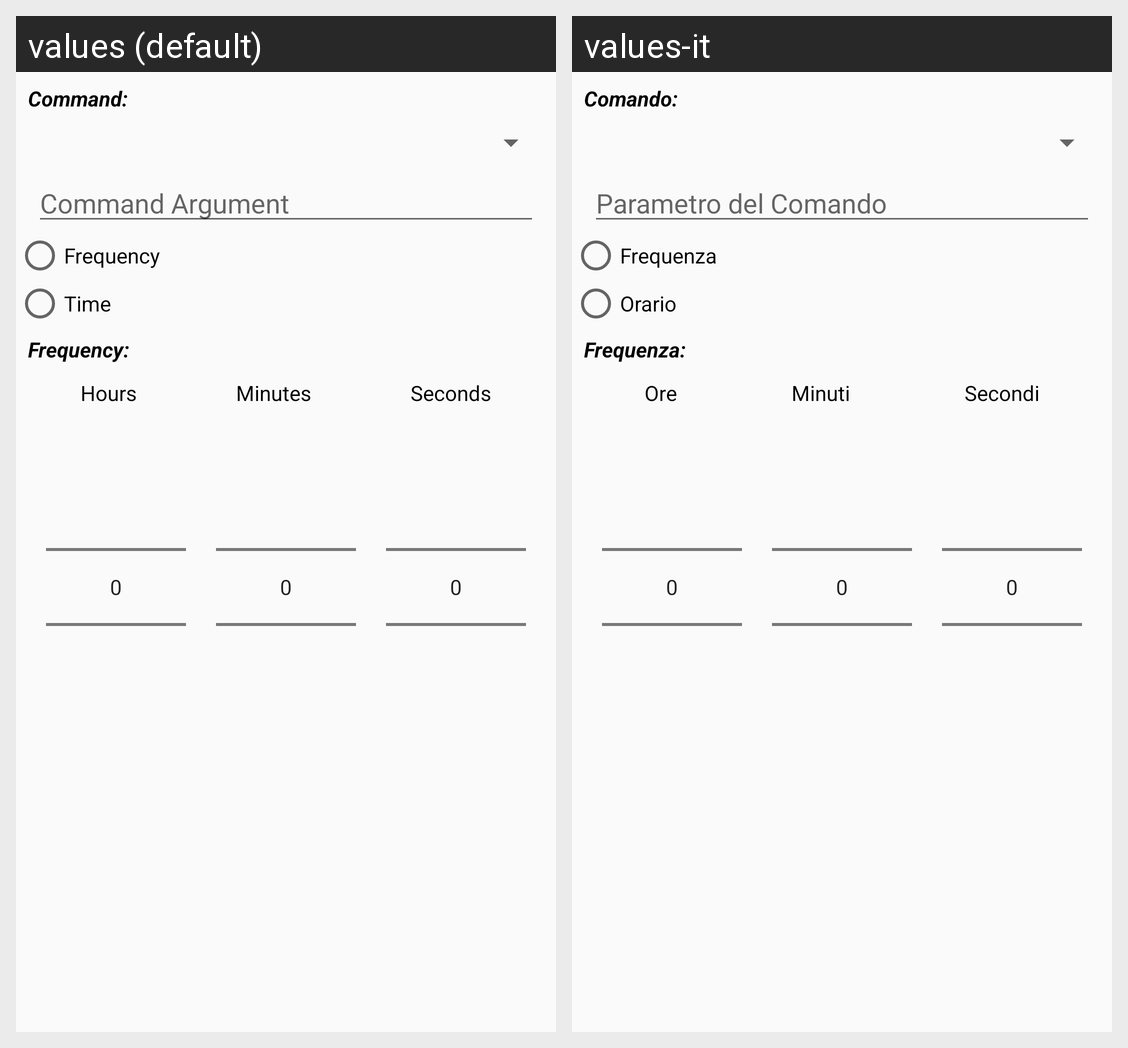

Locale-by-locale string values for the Android screen shown in this grid:
Android screen res/layout/dialog_timer.xml rendered under 2 locales, left to right: values (default), values-it. Device: Nexus 5 (rendered at 1080×1920; each locale shown at half size, 540×960, under a caption strip naming it); theme AppTheme.
Strings drawn on this screen, with the default value and each locale's value (text and hints the layout hard-codes, and strings that could not be matched under every locale, appear in the picture but are not listed):

le_command
  values: Command:
  values-it: Comando:

argument
  values: Command Argument
  values-it: Parametro del Comando

frequency
  values: Frequency
  values-it: Frequenza

time
  values: Time
  values-it: Orario

le_frequency
  values: Frequency:
  values-it: Frequenza:

hours
  values: Hours
  values-it: Ore

minutes
  values: Minutes
  values-it: Minuti

seconds
  values: Seconds
  values-it: Secondi
